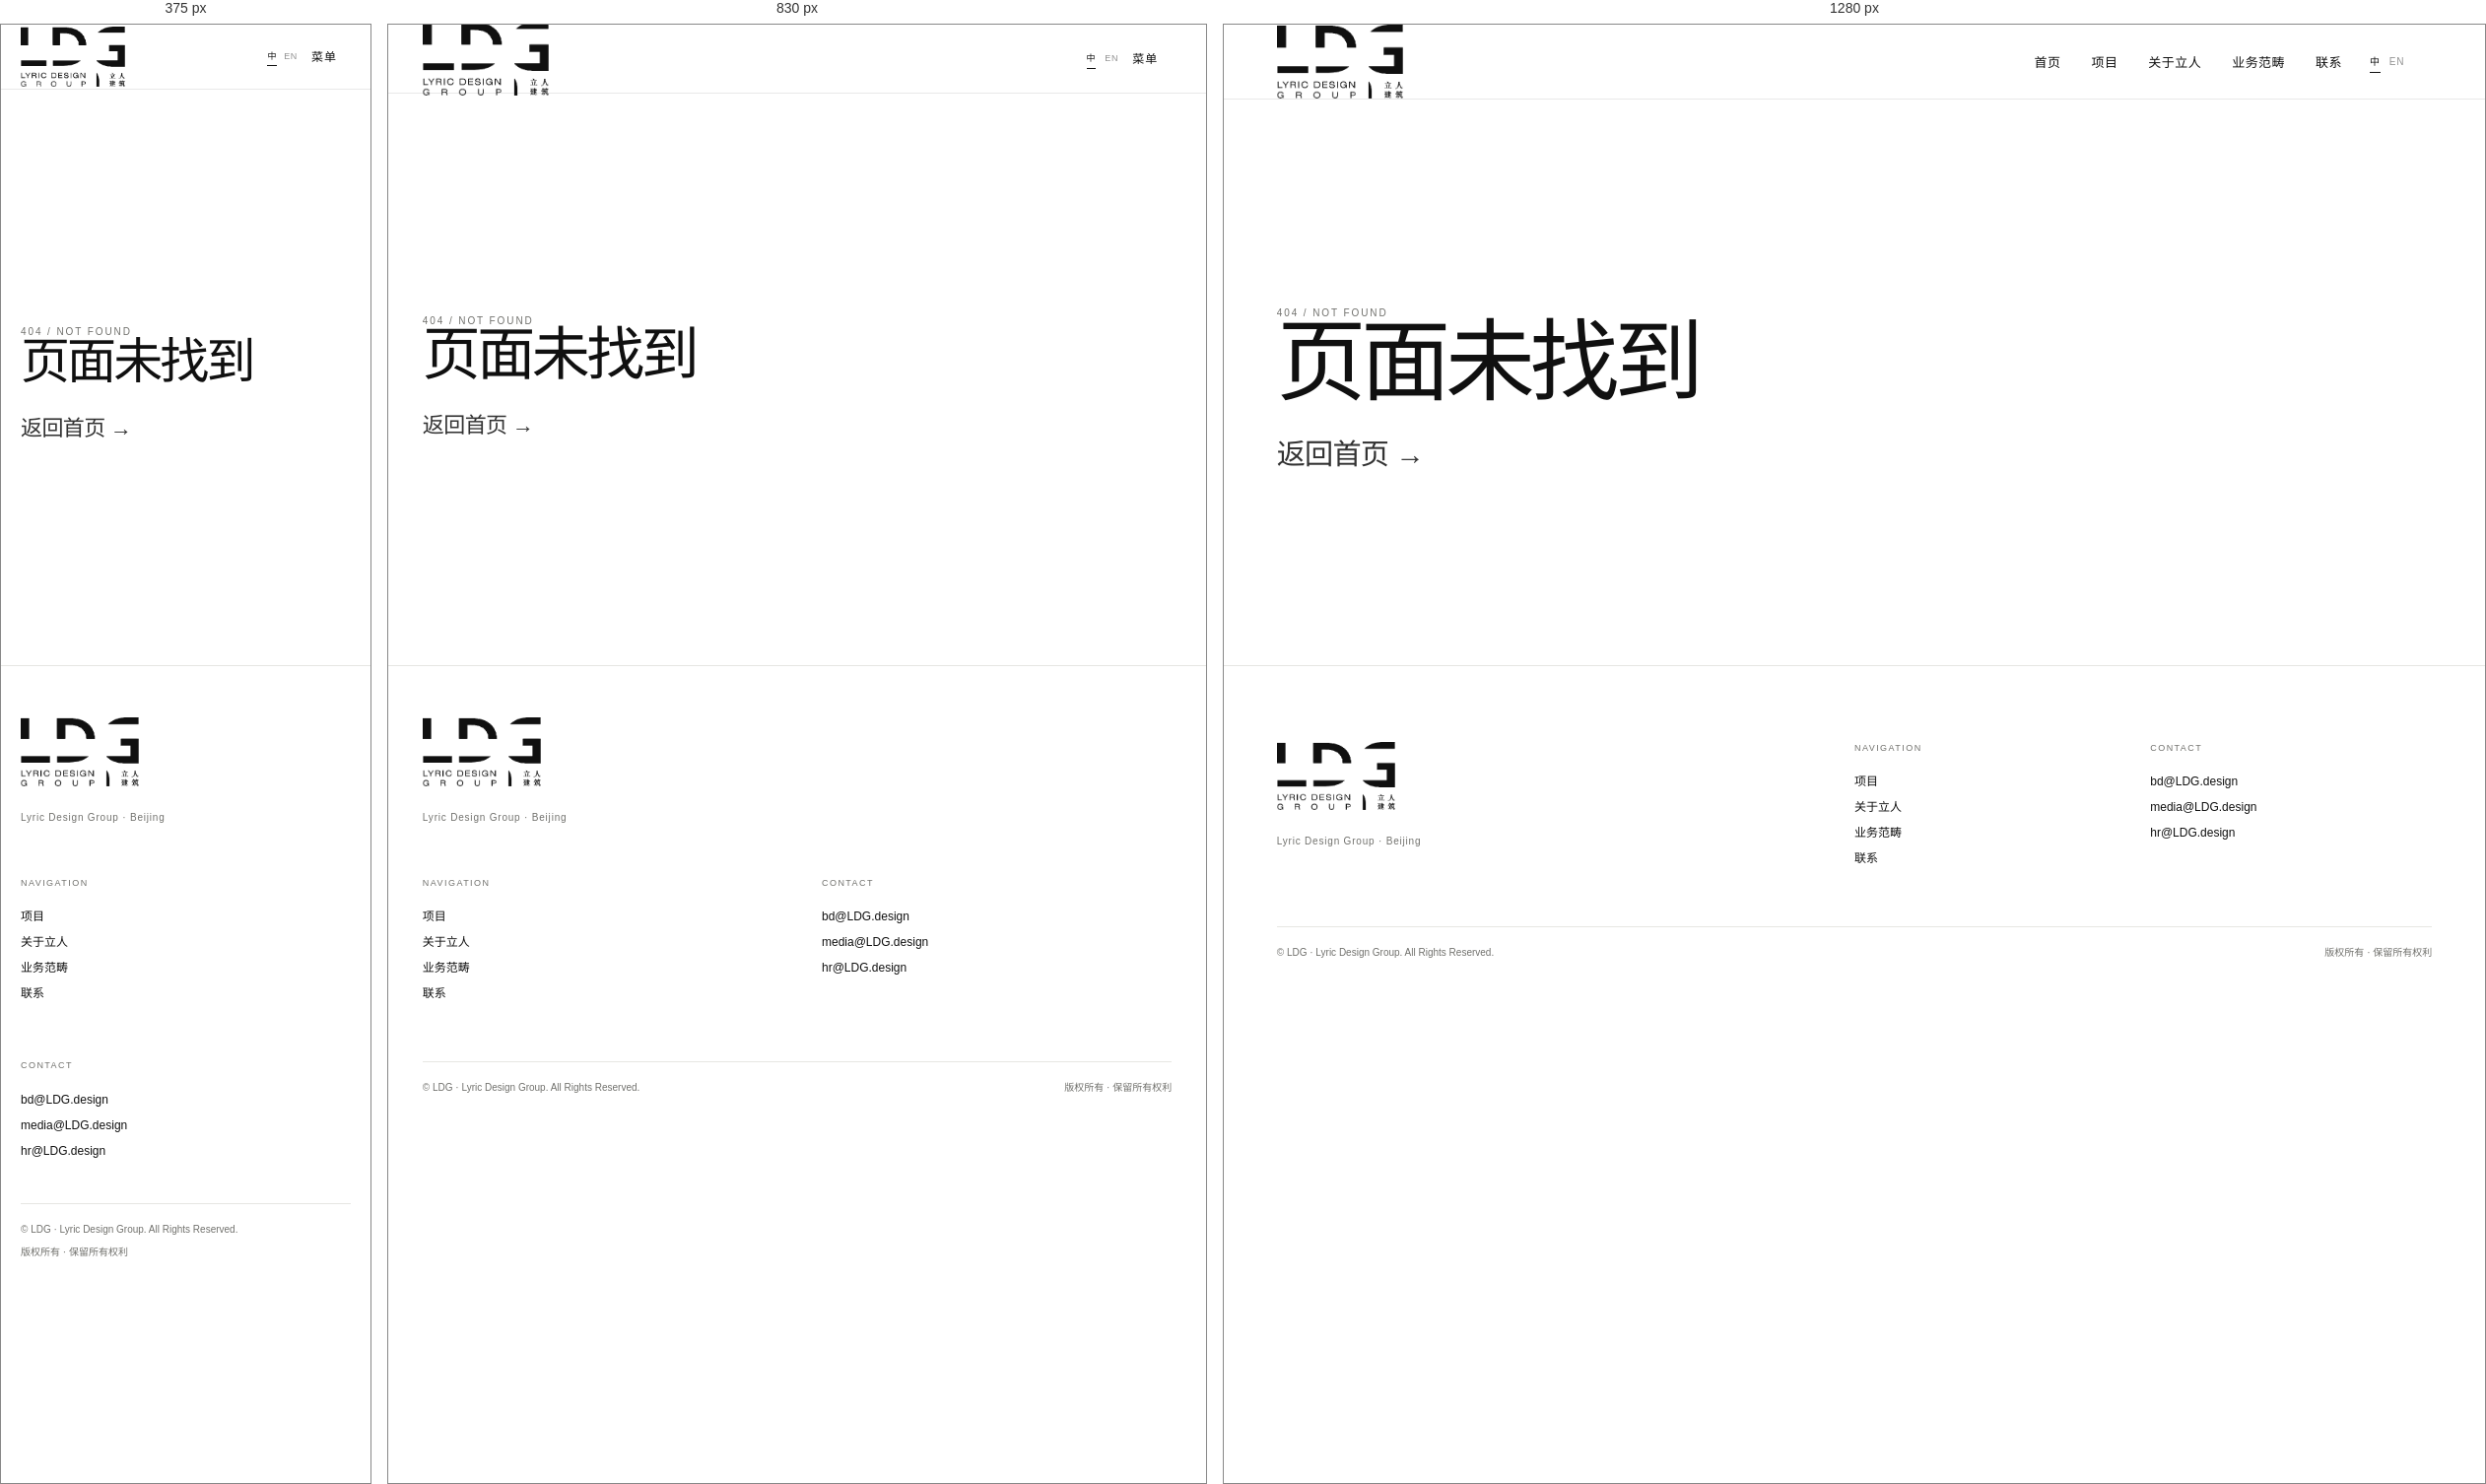
Rendered at 375 px, 830 px and 1280 px, left to right.

<!-- file: 404.html -->
<!doctype html>
<html lang="zh-CN" data-lang="zh" data-asset-prefix="">
<head>
  <meta charset="utf-8">
  <meta name="viewport" content="width=device-width,initial-scale=1,viewport-fit=cover">
  <meta name="description" content="页面未找到">
  <meta name="theme-color" content="#ffffff"><meta name="color-scheme" content="light">
  <meta property="og:type" content="website"><meta property="og:title" content="页面未找到 | LDG"><meta property="og:description" content="页面未找到"><meta property="og:image" content="assets/og.jpg">
  <title>页面未找到 | LDG</title>
  <link rel="alternate" hreflang="zh-CN" href="404.html"><link rel="alternate" hreflang="en" href="en/404.html"><link rel="alternate" hreflang="x-default" href="404.html">
  <link rel="icon" type="image/png" href="assets/favicon.png">
  <script>document.documentElement.classList.add('js')</script>
  <link rel="stylesheet" href="assets/styles.css">
</head>
<body><a class="skip-link" href="#main">跳到主要内容</a>
<header class="site-header light">
  <a class="logo-link" href="index.html" aria-label="LDG home"><img class="logo-white" src="assets/logo-white.png" alt="LDG"><img class="logo-dark" src="assets/logo-dark.png" alt="LDG"></a>
  <nav class="nav" aria-label="Main navigation"><a href="index.html">首页</a><a href="projects.html">项目</a><a href="about.html">关于立人</a><a href="services.html">业务范畴</a><a href="contact.html">联系</a></nav>
  <div class="language-switch" aria-label="Language"><a class="active" href="404.html" hreflang="zh-CN">中</a><a class="" href="en/404.html" hreflang="en">EN</a></div>
  <button class="menu-btn" type="button" aria-expanded="false" aria-label="菜单" data-menu-open="菜单" data-menu-close="关闭">菜单</button>
</header>
<main id="main"><section class="page-hero error-page"><div class="wrap"><div class="kicker">404 / Not Found</div><h1 class="display">页面未找到</h1><p class="lead" style="margin-top:28px"><a href="index.html">返回首页 →</a></p></div><div class="error-code" aria-hidden="true">404</div></section></main>
<footer class="footer"><div class="footer-inner"><div><img class="footer-logo" src="assets/logo-dark.png" alt="LDG"><small>Lyric Design Group · Beijing</small></div><div><h4>Navigation</h4><p><a href="projects.html">项目</a></p><p><a href="about.html">关于立人</a></p><p><a href="services.html">业务范畴</a></p><p><a href="contact.html">联系</a></p></div><div><h4>Contact</h4><p><a href="mailto:bd@LDG.design">bd@LDG.design</a></p><p><a href="mailto:media@LDG.design">media@LDG.design</a></p><p><a href="mailto:hr@LDG.design">hr@LDG.design</a></p></div></div><div class="footer-bottom"><span>© <span data-year></span> LDG · Lyric Design Group. All Rights Reserved.</span><span>版权所有 · 保留所有权利</span></div></footer>
<script src="assets/site.js"></script>
</body></html>

/* @media block from styles.css */
@media(max-width:980px){
  :root{--header:70px}
  .site-header{grid-template-columns:auto 1fr auto;gap:18px}
  .header-side{display:none}
  .menu-btn{display:block;justify-self:end}
  .nav{position:fixed;inset:var(--header) 0 0;background:#fff;color:#111;display:flex;flex-direction:column;align-items:flex-start;justify-content:flex-start;gap:0;padding:32px var(--pad) 60px;transform:translateY(-110%);opacity:0;pointer-events:none;transition:transform .35s var(--ease),opacity .28s var(--ease);overflow:auto}
  .nav.open{transform:none;opacity:1;pointer-events:auto}
  .nav a{width:100%;font-size:clamp(28px,6vw,46px);letter-spacing:-.035em;padding:13px 0;border-bottom:1px solid var(--line)}
  .nav a::after{display:none}
  .home-intro-grid,.section-head,.about-profile,.detail-overview,.contact-strip,.contact-page{grid-template-columns:1fr;gap:38px}
  .section-head{align-items:start}
  .home-projects{grid-template-columns:repeat(2,1fr);gap:24px}
  .project-card:nth-child(n){grid-column:auto;margin-top:0}
  .practice-row{grid-template-columns:60px 1fr auto}.practice-row .en{display:none}
  .qual-row{grid-template-columns:110px 1fr}.qual-row p{grid-column:2}
  .detail-copy{grid-template-columns:1fr}.detail-index{display:none}
  .service-line{grid-template-columns:60px 1fr}.service-line p{grid-column:2}
  .image-pair{grid-template-columns:1fr 1fr}.image-pair figure:nth-child(2){margin-top:0}
  .footer-inner{grid-template-columns:1fr 1fr}.footer-inner>div:first-child{grid-column:1/-1}
  .filters-wrap{top:var(--header)}
}

/* @media block from styles.css */
@media(max-width:680px){
  :root{--pad:20px;--header:66px}
  .logo-link{width:104px}.logo-link img{width:102px}
  .hero{min-height:620px}
  .hero-image{object-position:45% 50%}
  .hero-caption{bottom:118px}.hero-count{display:none}.hero-slash{height:88px}.hero-scroll{bottom:26px}
  .home-intro-meta{grid-template-columns:1fr;margin-top:48px}.home-intro-meta div:nth-child(n){padding:16px 0;border-right:0;border-bottom:1px solid var(--line);min-height:0}.home-intro-meta div:last-child{border-bottom:0}
  .home-projects,.projects-grid{grid-template-columns:1fr}.project-card:nth-child(n){margin-bottom:42px}
  .project-media::after{display:none}
  .practice-row{grid-template-columns:42px 1fr auto;gap:12px}
  .practice-row h3{font-size:22px}
  .page-hero{padding-bottom:58px}.page-hero-row{align-items:flex-start;flex-direction:column}.page-count{padding:0}
  .slash-line{margin-top:42px;width:56vw}
  .filters-wrap .wrap{width:100%;padding:0 var(--pad)}
  .project-filters{flex-wrap:nowrap;gap:19px}.filter-count{display:none}
  .qual-row{grid-template-columns:1fr;gap:8px}.qual-row p{grid-column:auto}.qual-row .grade{font-size:22px}
  .timeline-row{grid-template-columns:1fr;gap:8px}.timeline-row time{font-size:18px}
  .about-image img{aspect-ratio:4/3}
  .detail-hero{height:78svh;min-height:560px}.detail-copy{bottom:34px}.detail-copy h1{font-size:42px}.data-row{grid-template-columns:110px 1fr;gap:18px}
  .detail-nav{grid-template-columns:1fr}.detail-nav a:last-child{text-align:left;border-left:0;border-top:1px solid var(--line);padding-left:0}
  .service-line{grid-template-columns:40px 1fr;gap:14px}.service-line p{grid-column:2}
  .image-pair{grid-template-columns:1fr}.contact-row{grid-template-columns:82px 1fr}
  .contact-image img{aspect-ratio:4/3}
  .footer-inner{grid-template-columns:1fr}.footer-inner>div:first-child{grid-column:auto}.footer-bottom{flex-direction:column;gap:8px;margin-top:36px}
}

/* @media block from styles.css */
@media(max-width:980px){.site-header{grid-template-columns:auto 1fr auto auto;gap:14px}.language-switch{font-size:9px}.approved-profile-head{grid-template-columns:1fr;gap:34px}.profile-stats{grid-template-columns:repeat(2,1fr)}.profile-stats div:nth-child(2){border-right:0}.profile-stats div:nth-child(n+3){border-top:1px solid var(--line)}.affiliations{grid-template-columns:1fr;gap:24px}.approved-copy-wrap{margin-left:0}}

/* @media block from styles.css */
@media(max-width:680px){.logo-link{width:110px;height:48px}.logo-link img{width:106px}.language-switch{gap:7px}.language-switch a{padding:7px 0}.profile-stats{grid-template-columns:1fr}.profile-stats div:nth-child(n){padding:14px 0;border-right:0;border-top:1px solid var(--line)}.profile-stats div:first-child{border-top:0}.affiliations ul{grid-template-columns:1fr}.filter-layout{display:block}.contact-list-wide{margin-left:0}.contact-list-wide .contact-row{grid-template-columns:95px 1fr}}